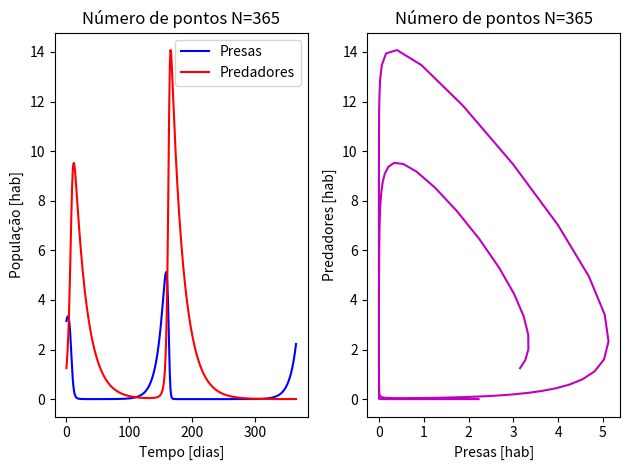
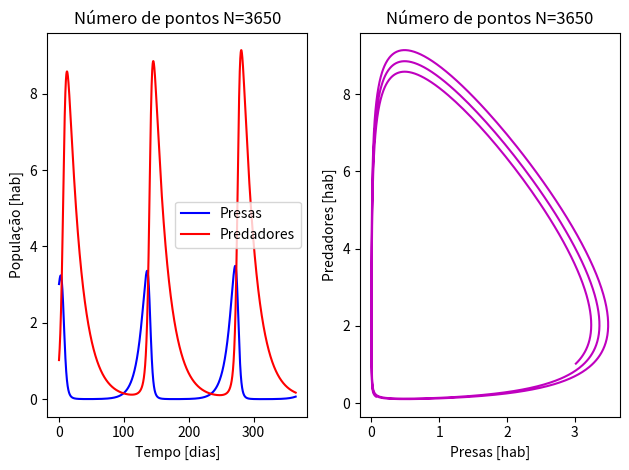
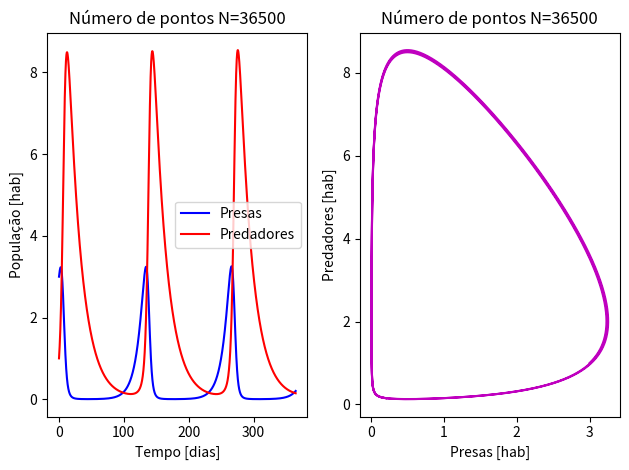

Here is the Python script that generated these plots, in order:
import numpy as np
import matplotlib.pyplot as plt

def f(x,y):
    f=np.zeros(shape=(2,1))

    c1=0.1
    d1=0.05
    c2=0.1
    d2=0.05

    f[0,0]=c1*x-d1*x*y
    f[1,0]=c2*x*y-d2*y

    return f


def euler(t_ini,t_fini,x0,y0,h,N):
    x=np.zeros(shape=(N,1))
    y=np.zeros(shape=(N,1))

    for i in range(N):
        elem = h*f(x0,y0)
        x[i,0]=x0 + elem[0,0]
        y[i,0]=y0 + elem[1,0]

        #Atualizando os novos valores
        x0=x[i,0]
        y0=y[i,0]

    return x,y

def plot(x,y,t,N):
    """
    Função para plotar
    """

    #Abre uma figura com dois axis para plotar
    fig,ax=plt.subplots(1,2)                     

    #Primeiro axis (populações vs tempo)
    ax[0].plot(t,x,'b',label='Presas')                   #Plotando as presas
    ax[0].plot(t,y,'r',label='Predadores')               #Plotando os predadores 
    ax[0].legend()                                       #Colocando uma legenda bacana
    ax[0].set_xlabel("Tempo [dias]")                     #Não se esqueça de colocar o nome nos eixos
    ax[0].set_ylabel("População [hab]")                  #
    ax[0].set_title("Número de pontos N={}".format(N))   #Um breve título explicando o plot

    #Segundo axis (presas vs predadores)
    ax[1].plot(x,y,'m')                                  #Plotando presas e predadores
    ax[1].set_xlabel("Presas [hab]")                     #Nome dos eixos
    ax[1].set_ylabel("Predadores [hab]")                 #
    ax[1].set_title("Número de pontos N={}".format(N))   #Um breve título explicando o plot
    fig.tight_layout()                                   #Otimizando o espaço
    plt.savefig('EULER: N{}.png'.format(N))                     # Savando a figura pra ficar um relatorio bonito

    

# ========================================================================================== #
# ===================================== M  A  I  N  ======================================== #
# ========================================================================================== #

# Para simplicidade vamos chamar u1 de x e u2 de y.


#Dados do problema
t_ini=0
t_fini=365

#Condições iniciais
x0=3
y0=1

#Caso1
N1=365
h1=(t_fini-t_ini)/N1
t1=np.linspace(t_ini,t_fini,N1) #cria um array com N1 pontos entre os valores t_ini e t_fini

#Caso2
N2=3650
h2=(t_fini-t_ini)/N2
t2=np.linspace(t_ini,t_fini,N2)

#Caso3
N3=36500
h3=(t_fini-t_ini)/N3
t3=np.linspace(t_ini,t_fini,N3)

"""...Tentar mais casos e ver o que acontece..."""

#Solver
x1,y1 = euler(t_ini,t_fini,x0,y0,h1,N1)
x2,y2 = euler(t_ini,t_fini,x0,y0,h2,N2)
x3,y3 = euler(t_ini,t_fini,x0,y0,h3,N3)

# ========================================================================================== #
# ===================================== P  L  O  T  ======================================== #
# ========================================================================================== #

#plotando os casos
plot(x1,y1,t1,N1)

plot(x2,y2,t2,N2)

plot(x3,y3,t3,N3)
plt.show() #Mostra a figura (tem que ter se não estiver usando o spyder)
